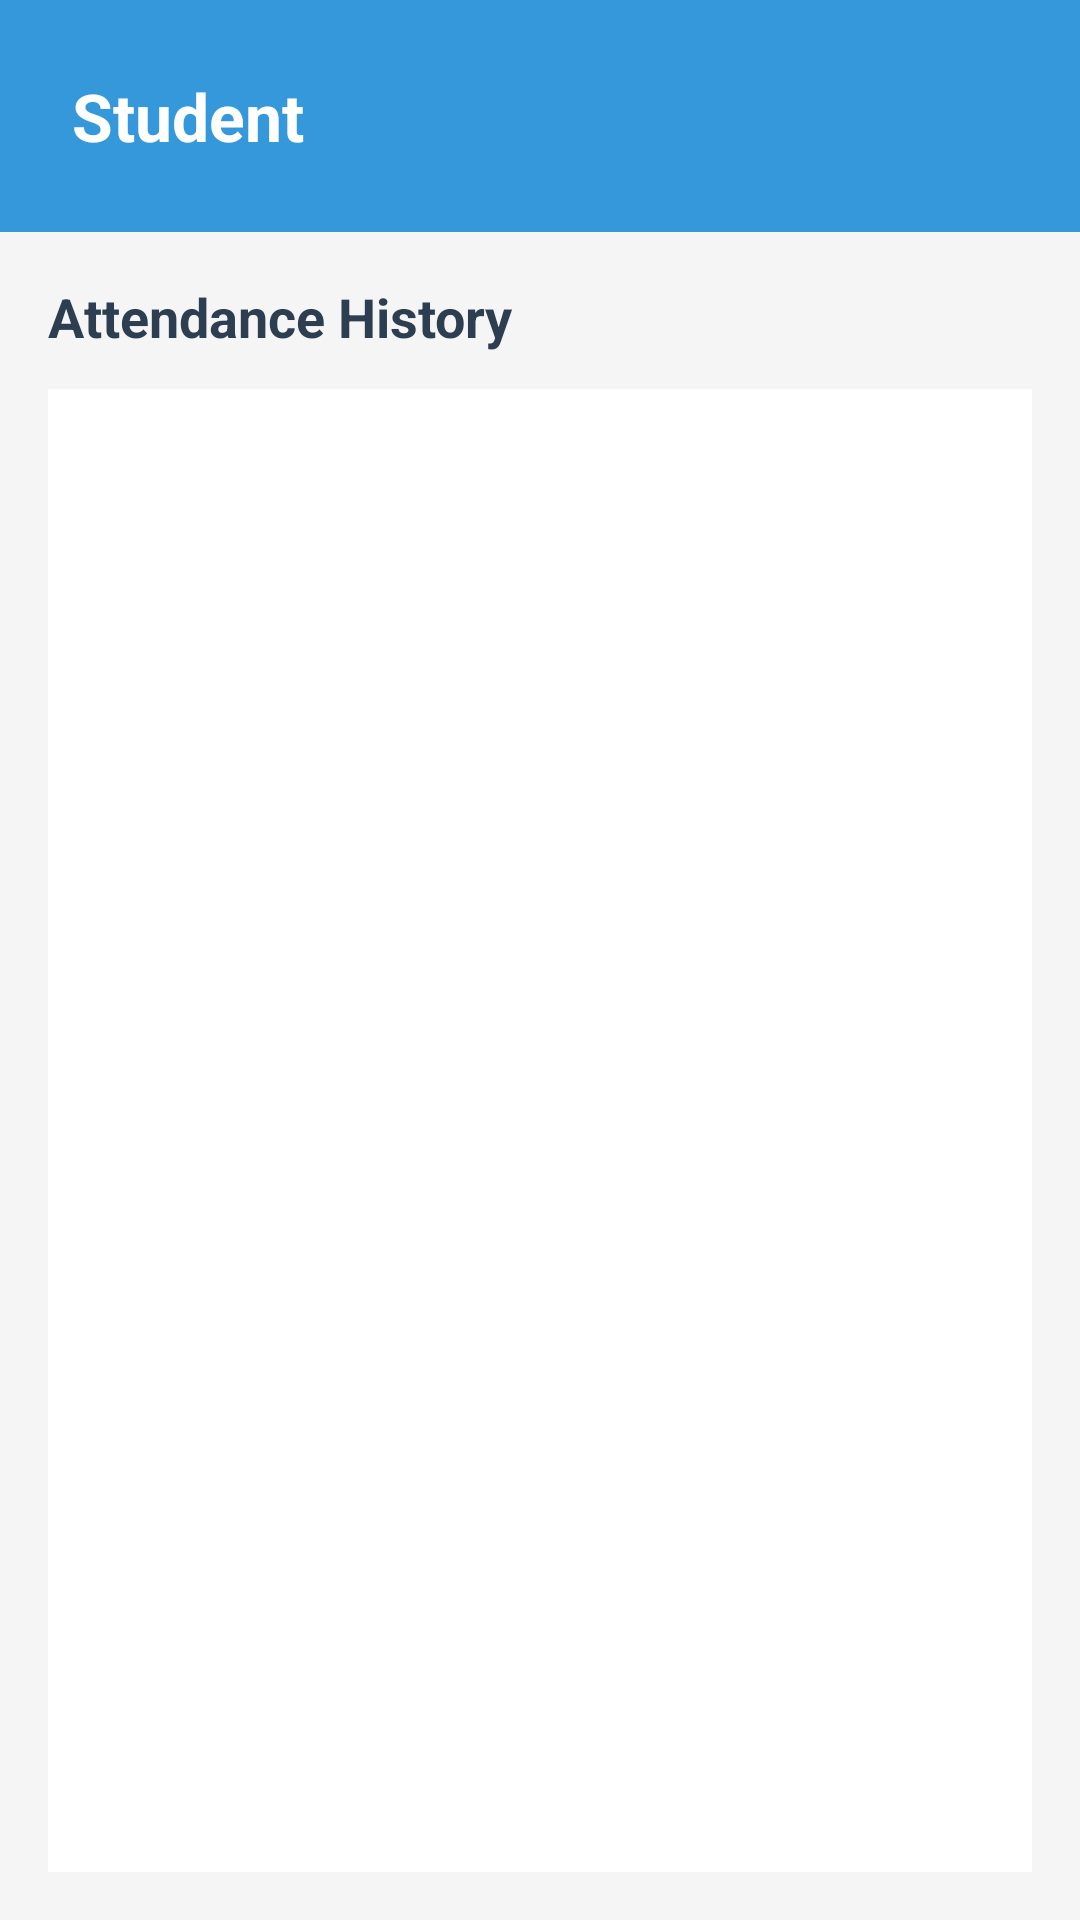

The Android layout XML behind this screen, and the referenced resources:
<!-- AndroidManifest.xml: application theme Theme.AppCompat.Light.DarkActionBar -->
<!-- res/layout/activity_student_dashboard.xml -->
<?xml version="1.0" encoding="utf-8"?>
<LinearLayout xmlns:android="http://schemas.android.com/apk/res/android"
    android:layout_width="match_parent"
    android:layout_height="match_parent"
    android:orientation="vertical"
    android:background="#F5F5F5">

    
    <LinearLayout
        android:layout_width="match_parent"
        android:layout_height="wrap_content"
        android:background="#3498DB"
        android:padding="24dp"
        android:orientation="vertical">

        <TextView
            android:id="@+id/tvWelcome"
            android:layout_width="wrap_content"
            android:layout_height="wrap_content"
            android:text="Student"
            android:textSize="22sp"
            android:textStyle="bold"
            android:textColor="#FFFFFF"/>
    </LinearLayout>

    
    <LinearLayout
        android:layout_width="match_parent"
        android:layout_height="match_parent"
        android:padding="16dp"
        android:orientation="vertical">

        <TextView
            android:layout_width="wrap_content"
            android:layout_height="wrap_content"
            android:text="Attendance History"
            android:textSize="18sp"
            android:textStyle="bold"
            android:textColor="#2C3E50"
            android:layout_marginBottom="12dp"/>

        <ListView
            android:id="@+id/lvAttendance"
            android:layout_width="match_parent"
            android:layout_height="match_parent"
            android:divider="#E0E0E0"
            android:dividerHeight="1dp"
            android:background="@android:color/white"/>
    </LinearLayout>

</LinearLayout>
<!-- resources referenced by this layout -->
<resources>

</resources>
